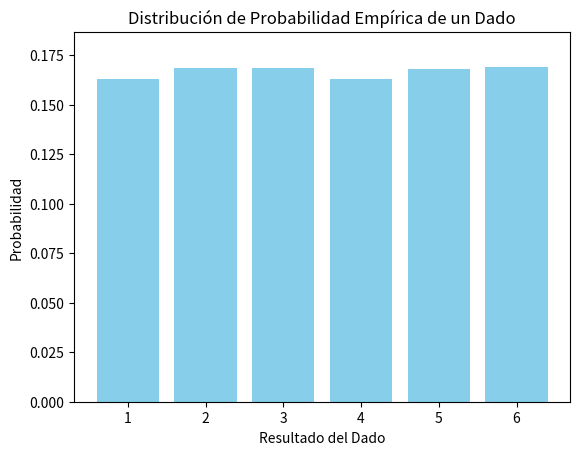

Source code (Python):
# Título: Simulación de Distribución de Probabilidad con Lanzamientos de Dados
# Este código simula el lanzamiento de un dado 10,000 veces y calcula la distribución de probabilidad empírica de los resultados.

import random
import matplotlib.pyplot as plt

# Introducción
print("Bienvenido a la práctica de Distribución de Probabilidad")
print("En esta práctica, simularemos el lanzamiento de un dado para observar la distribución de probabilidad de los resultados.\n")

# Paso 1: Definimos el número de lanzamientos
num_lanzamientos = 10000  # Simularemos 10,000 lanzamientos de un dado

# Paso 2: Inicializamos un diccionario para almacenar la frecuencia de cada resultado
frecuencias = {1: 0, 2: 0, 3: 0, 4: 0, 5: 0, 6: 0}

# Paso 3: Simulamos los lanzamientos y contamos la frecuencia de cada resultado
for _ in range(num_lanzamientos):
    resultado = random.randint(1, 6)  # Genera un número aleatorio entre 1 y 6
    frecuencias[resultado] += 1

# Paso 4: Calculamos la distribución de probabilidad
# La probabilidad de cada resultado es su frecuencia relativa (frecuencia / número total de lanzamientos)
distribucion_probabilidad = {k: v / num_lanzamientos for k, v in frecuencias.items()}

# Imprimimos la distribución de probabilidad resultante
print("Distribución de Probabilidad (resultado / probabilidad):")
for resultado, probabilidad in distribucion_probabilidad.items():
    print(f"Resultado {resultado}: {probabilidad:.4f}")

# Paso 5: Visualizamos la distribución de probabilidad en un gráfico de barras
# Configuramos las etiquetas y valores para la gráfica
resultados = list(distribucion_probabilidad.keys())
probabilidades = list(distribucion_probabilidad.values())

plt.bar(resultados, probabilidades, color='skyblue')
plt.xlabel('Resultado del Dado')
plt.ylabel('Probabilidad')
plt.title('Distribución de Probabilidad Empírica de un Dado')
plt.ylim(0, 1/6 + 0.02)  # Ajustamos el límite de probabilidad para verlo claramente

# Mostrar la gráfica
plt.show()

# Conclusión
print("\nConclusión:")
print("En esta simulación, observamos cómo se distribuyen los resultados de los lanzamientos de un dado justo.")
print("La probabilidad empírica de cada número debería estar cerca de 1/6 si el dado es justo, y con suficientes lanzamientos.")
print("Esta es una forma simple de ver una distribución de probabilidad uniforme con resultados equiprobables.\n")
